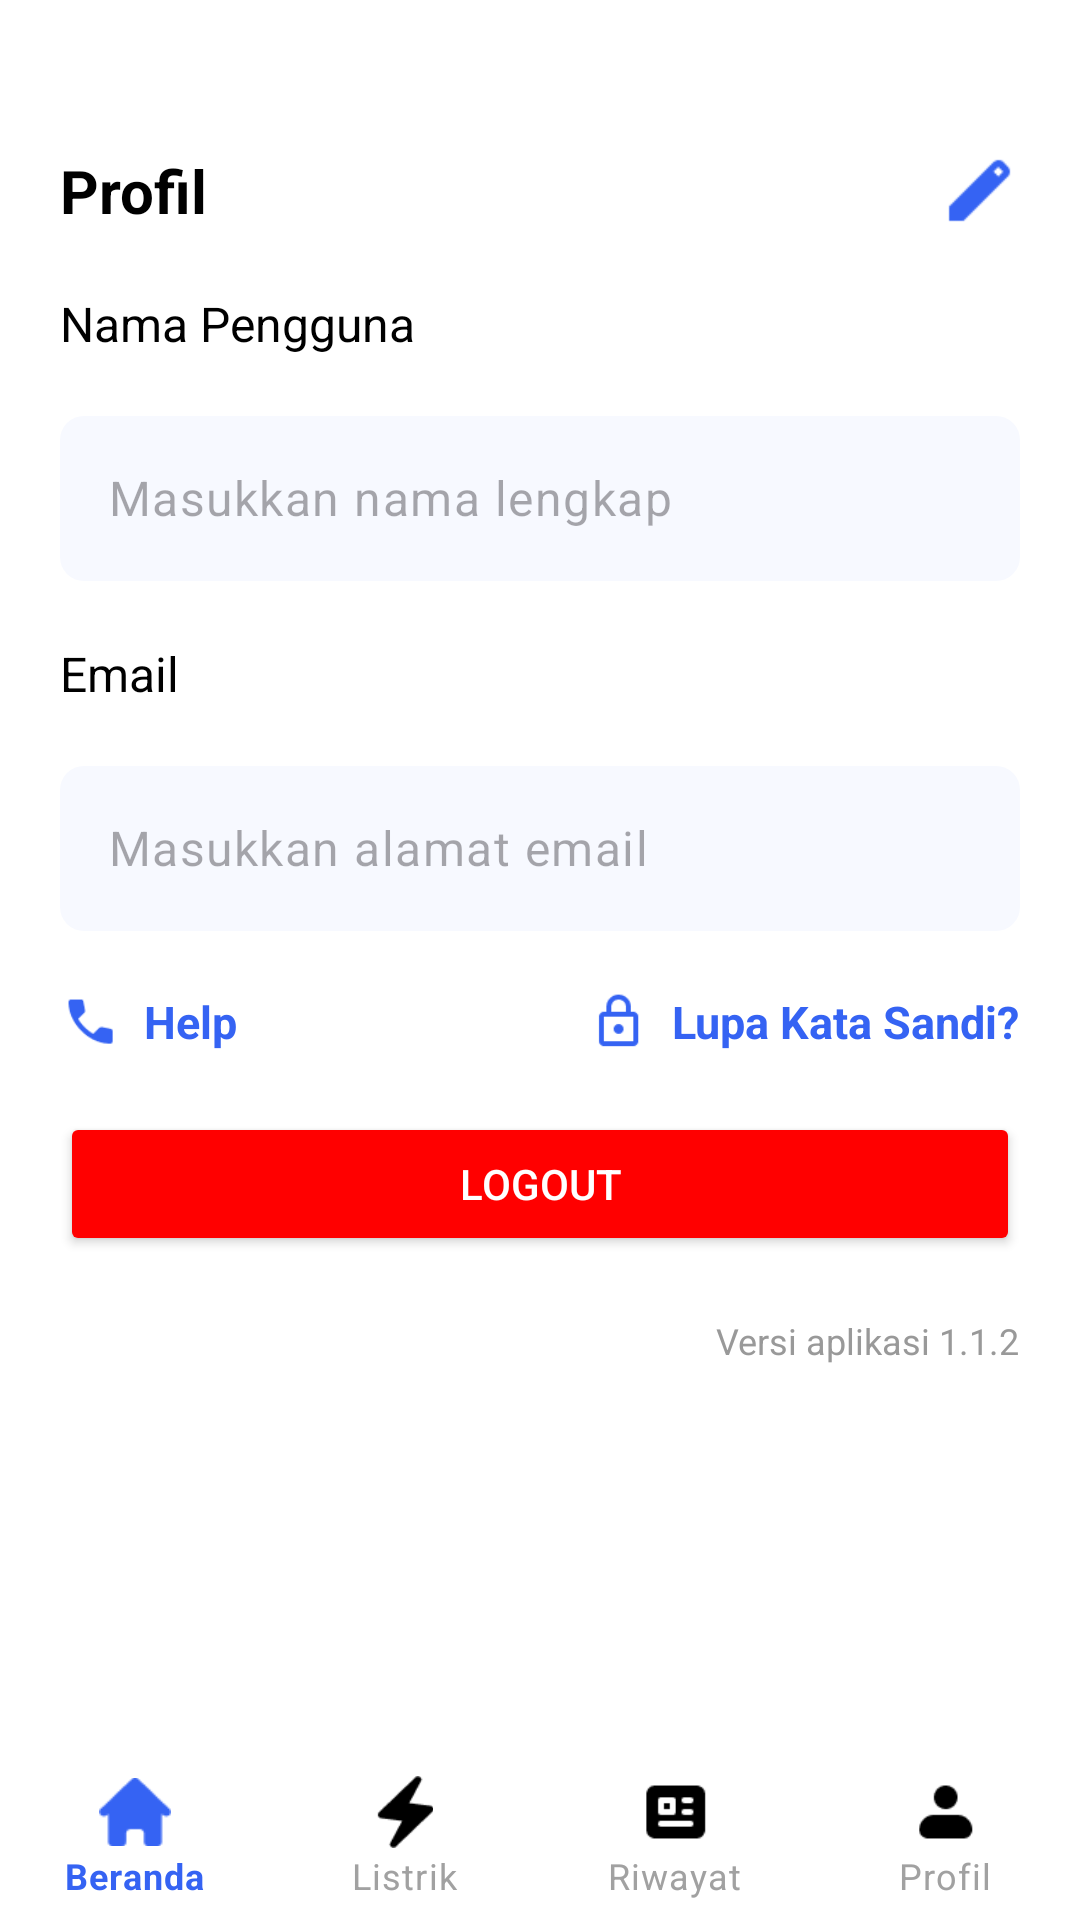

The Android layout XML behind this screen, and the referenced resources:
<!-- AndroidManifest.xml: application theme Theme.Electrix -->
<!-- res/layout/activity_profil.xml -->
<?xml version="1.0" encoding="utf-8"?>
<androidx.constraintlayout.widget.ConstraintLayout xmlns:android="http://schemas.android.com/apk/res/android"
    xmlns:app="http://schemas.android.com/apk/res-auto"
    xmlns:tools="http://schemas.android.com/tools"
    android:layout_width="match_parent"
    android:layout_height="match_parent"
    android:background="@android:color/white"
    tools:context=".ProfilActivity">

    
    <TextView
        android:id="@+id/profil_header_bar_title"
        android:layout_width="wrap_content"
        android:layout_height="wrap_content"
        android:layout_marginTop="50dp"
        android:layout_marginLeft="20dp"
        android:text="Profil"
        android:textColor="#000000"
        android:textSize="20sp"
        android:textStyle="bold"
        app:layout_constraintStart_toStartOf="parent"
        app:layout_constraintTop_toTopOf="parent" />

    <ImageView
        android:id="@+id/btn_edit"
        android:layout_width="27dp"
        android:layout_height="27dp"
        android:layout_marginEnd="20dp"
        android:contentDescription="Edit"
        app:layout_constraintTop_toTopOf="@+id/profil_header_bar_title"
        app:layout_constraintBottom_toBottomOf="@+id/profil_header_bar_title"
        app:layout_constraintEnd_toEndOf="parent"
        app:srcCompat="@drawable/edit" />

    <ImageView
        android:id="@+id/btn_simpan"
        android:layout_width="27dp"
        android:layout_height="27dp"
        android:layout_marginEnd="20dp"
        android:visibility="gone"
        android:contentDescription="Simpan"
        app:layout_constraintTop_toTopOf="@+id/profil_header_bar_title"
        app:layout_constraintBottom_toBottomOf="@+id/profil_header_bar_title"
        app:layout_constraintEnd_toEndOf="parent"
        app:srcCompat="@drawable/save" />

    
    <TextView
        android:id="@+id/profil_nama_label"
        android:layout_width="wrap_content"
        android:layout_height="wrap_content"
        android:layout_marginTop="20dp"
        android:text="Nama Pengguna"
        android:textColor="#000000"
        android:textSize="16sp"
        app:layout_constraintStart_toStartOf="parent"
        app:layout_constraintTop_toBottomOf="@id/profil_header_bar_title"
        android:layout_marginStart="20dp" />

    
    <com.google.android.material.textfield.TextInputLayout
        android:id="@+id/profil_nama_layout"
        android:layout_width="0dp"
        android:layout_height="55dp"
        android:layout_marginTop="20dp"
        android:layout_marginStart="20dp"
        android:layout_marginEnd="20dp"
        app:boxBackgroundMode="outline"
        app:boxCornerRadiusTopStart="20dp"
        app:boxCornerRadiusTopEnd="20dp"
        app:boxCornerRadiusBottomStart="20dp"
        app:boxCornerRadiusBottomEnd="20dp"
        app:hintEnabled="false"
        app:layout_constraintTop_toBottomOf="@id/profil_nama_label"
        app:layout_constraintStart_toStartOf="parent"
        app:layout_constraintEnd_toEndOf="parent">

        <com.google.android.material.textfield.TextInputEditText
            android:id="@+id/profil_nama_input"
            android:layout_width="match_parent"
            android:layout_height="match_parent"
            android:background="@drawable/rounded_border_profil"
            android:hint="Masukkan nama lengkap" />
    </com.google.android.material.textfield.TextInputLayout>

    
    <TextView
        android:id="@+id/profil_email_label"
        android:layout_width="wrap_content"
        android:layout_height="wrap_content"
        android:text="Email"
        android:textColor="#000000"
        android:textSize="16sp"
        android:layout_marginTop="20dp"
        android:layout_marginStart="20dp"
        app:layout_constraintTop_toBottomOf="@id/profil_nama_layout"
        app:layout_constraintStart_toStartOf="parent" />

    
    <com.google.android.material.textfield.TextInputLayout
        android:id="@+id/profil_email_layout"
        android:layout_width="0dp"
        android:layout_height="55dp"
        android:layout_marginTop="20dp"
        android:layout_marginStart="20dp"
        android:layout_marginEnd="20dp"
        app:boxBackgroundMode="outline"
        app:boxCornerRadiusTopStart="20dp"
        app:boxCornerRadiusTopEnd="20dp"
        app:boxCornerRadiusBottomStart="20dp"
        app:boxCornerRadiusBottomEnd="20dp"
        app:hintEnabled="false"
        app:layout_constraintTop_toBottomOf="@id/profil_email_label"
        app:layout_constraintStart_toStartOf="parent"
        app:layout_constraintEnd_toEndOf="parent">

        <com.google.android.material.textfield.TextInputEditText
            android:id="@+id/profil_email_input"
            android:layout_width="match_parent"
            android:layout_height="match_parent"
            android:background="@drawable/rounded_border_profil"
            android:hint="Masukkan alamat email" />
    </com.google.android.material.textfield.TextInputLayout>

    
    <ImageView
        android:id="@+id/icon_help"
        android:layout_width="20dp"
        android:layout_height="20dp"
        android:layout_marginTop="20dp"
        android:layout_marginStart="20dp"
        android:src="@drawable/help"
        app:layout_constraintStart_toStartOf="parent"
        app:layout_constraintTop_toBottomOf="@+id/profil_email_layout" />

    
    <TextView
        android:id="@+id/tv_help"
        android:layout_width="wrap_content"
        android:layout_height="wrap_content"
        android:layout_marginStart="8dp"
        android:layout_marginTop="20dp"
        android:text="Help"
        android:textColor="#3563F3"
        android:textSize="15dp"
        android:textStyle="bold"
        app:layout_constraintStart_toEndOf="@id/icon_help"
        app:layout_constraintTop_toBottomOf="@+id/profil_email_layout" />

    
    <TextView
        android:id="@+id/tv_lupa_kata_sandi"
        android:layout_width="wrap_content"
        android:layout_height="wrap_content"
        android:layout_marginEnd="20dp"
        android:layout_marginTop="20dp"
        android:text="Lupa Kata Sandi?"
        android:textColor="#3563F3"
        android:textSize="15dp"
        android:textStyle="bold"
        app:layout_constraintEnd_toEndOf="parent"
        app:layout_constraintTop_toBottomOf="@+id/profil_email_layout" />

    
    <ImageView
        android:id="@+id/icon_lupa_sandi"
        android:layout_width="20dp"
        android:layout_height="20dp"
        android:layout_marginTop="20dp"
        android:layout_marginEnd="8dp"
        android:src="@drawable/lock"
        app:layout_constraintEnd_toStartOf="@+id/tv_lupa_kata_sandi"
        app:layout_constraintTop_toBottomOf="@+id/profil_email_layout" />

    
    <Button
        android:id="@+id/btn_logout"
        android:layout_width="0dp"
        android:layout_height="48dp"
        android:layout_marginTop="20dp"
        android:layout_marginStart="20dp"
        android:layout_marginEnd="20dp"
        android:text="Logout"
        android:textColor="#FFFFFF"
        android:backgroundTint="#FF0000"
        android:fontFamily="sans-serif-medium"
        app:cornerRadius="12dp"
        app:layout_constraintTop_toBottomOf="@id/tv_help"
        app:layout_constraintStart_toStartOf="parent"
        app:layout_constraintEnd_toEndOf="parent" />

    
    <TextView
        android:id="@+id/tv_app_version"
        android:layout_width="wrap_content"
        android:layout_height="wrap_content"
        android:layout_marginTop="20dp"
        android:layout_marginEnd="20dp"
        android:text="Versi aplikasi 1.1.2"
        android:textColor="#999999"
        android:textSize="12sp"
        app:layout_constraintEnd_toEndOf="parent"
        app:layout_constraintHorizontal_bias="0.0"
        app:layout_constraintTop_toBottomOf="@+id/btn_logout"
        tools:layout_editor_absoluteX="172dp" />

    
    <com.google.android.material.bottomnavigation.BottomNavigationView
        android:id="@+id/bottom_navigation"
        style="@style/Widget.BottomNavigationView.NoShadow"
        android:layout_width="match_parent"
        android:layout_height="wrap_content"
        app:itemBackground="@android:color/transparent"
        app:itemIconTint="@color/nav_item_color"
        app:itemRippleColor="@android:color/transparent"
        app:itemTextColor="@color/selector_bottom_nav_text"
        app:labelVisibilityMode="labeled"
        app:layout_constraintBottom_toBottomOf="parent"
        app:menu="@menu/bottom_nav_menu" />

</androidx.constraintlayout.widget.ConstraintLayout>
<!-- resources referenced by this layout -->
<resources>
  <!-- drawable edit: png bitmap (drawable, 524 bytes) -->
  <!-- drawable help: png bitmap (drawable, 811 bytes) -->
  <!-- drawable lock: png bitmap (drawable, 716 bytes) -->
  <!-- drawable rounded_border_profil (drawable) -->
  <?xml version="1.0" encoding="utf-8"?>
  <shape xmlns:android="http://schemas.android.com/apk/res/android"
      android:shape="rectangle">
  
      <solid android:color="#0A3563F3" />
  
      <corners android:radius="8dp" />
  
      <padding
          android:left="8dp"
          android:top="8dp"
          android:right="8dp"
          android:bottom="8dp" />
  
  </shape>
  <!-- drawable save: png bitmap (drawable, 755 bytes) -->
  <style name="Widget.BottomNavigationView.NoShadow" parent="Widget.MaterialComponents.BottomNavigationView.Colored">
          <item name="android:elevation">0dp</item>
          <item name="elevation">0dp</item>
          <item name="android:stateListAnimator">@null</item>
          <item name="android:background">@android:color/white</item>
      </style>
  <style name="Theme.Electrix" parent="Base.Theme.Electrix" />
  <style name="Base.Theme.Electrix" parent="Theme.Material3.DayNight.NoActionBar">
          
          <item name="android:windowBackground">@android:color/white</item>
          
      </style>
</resources>
